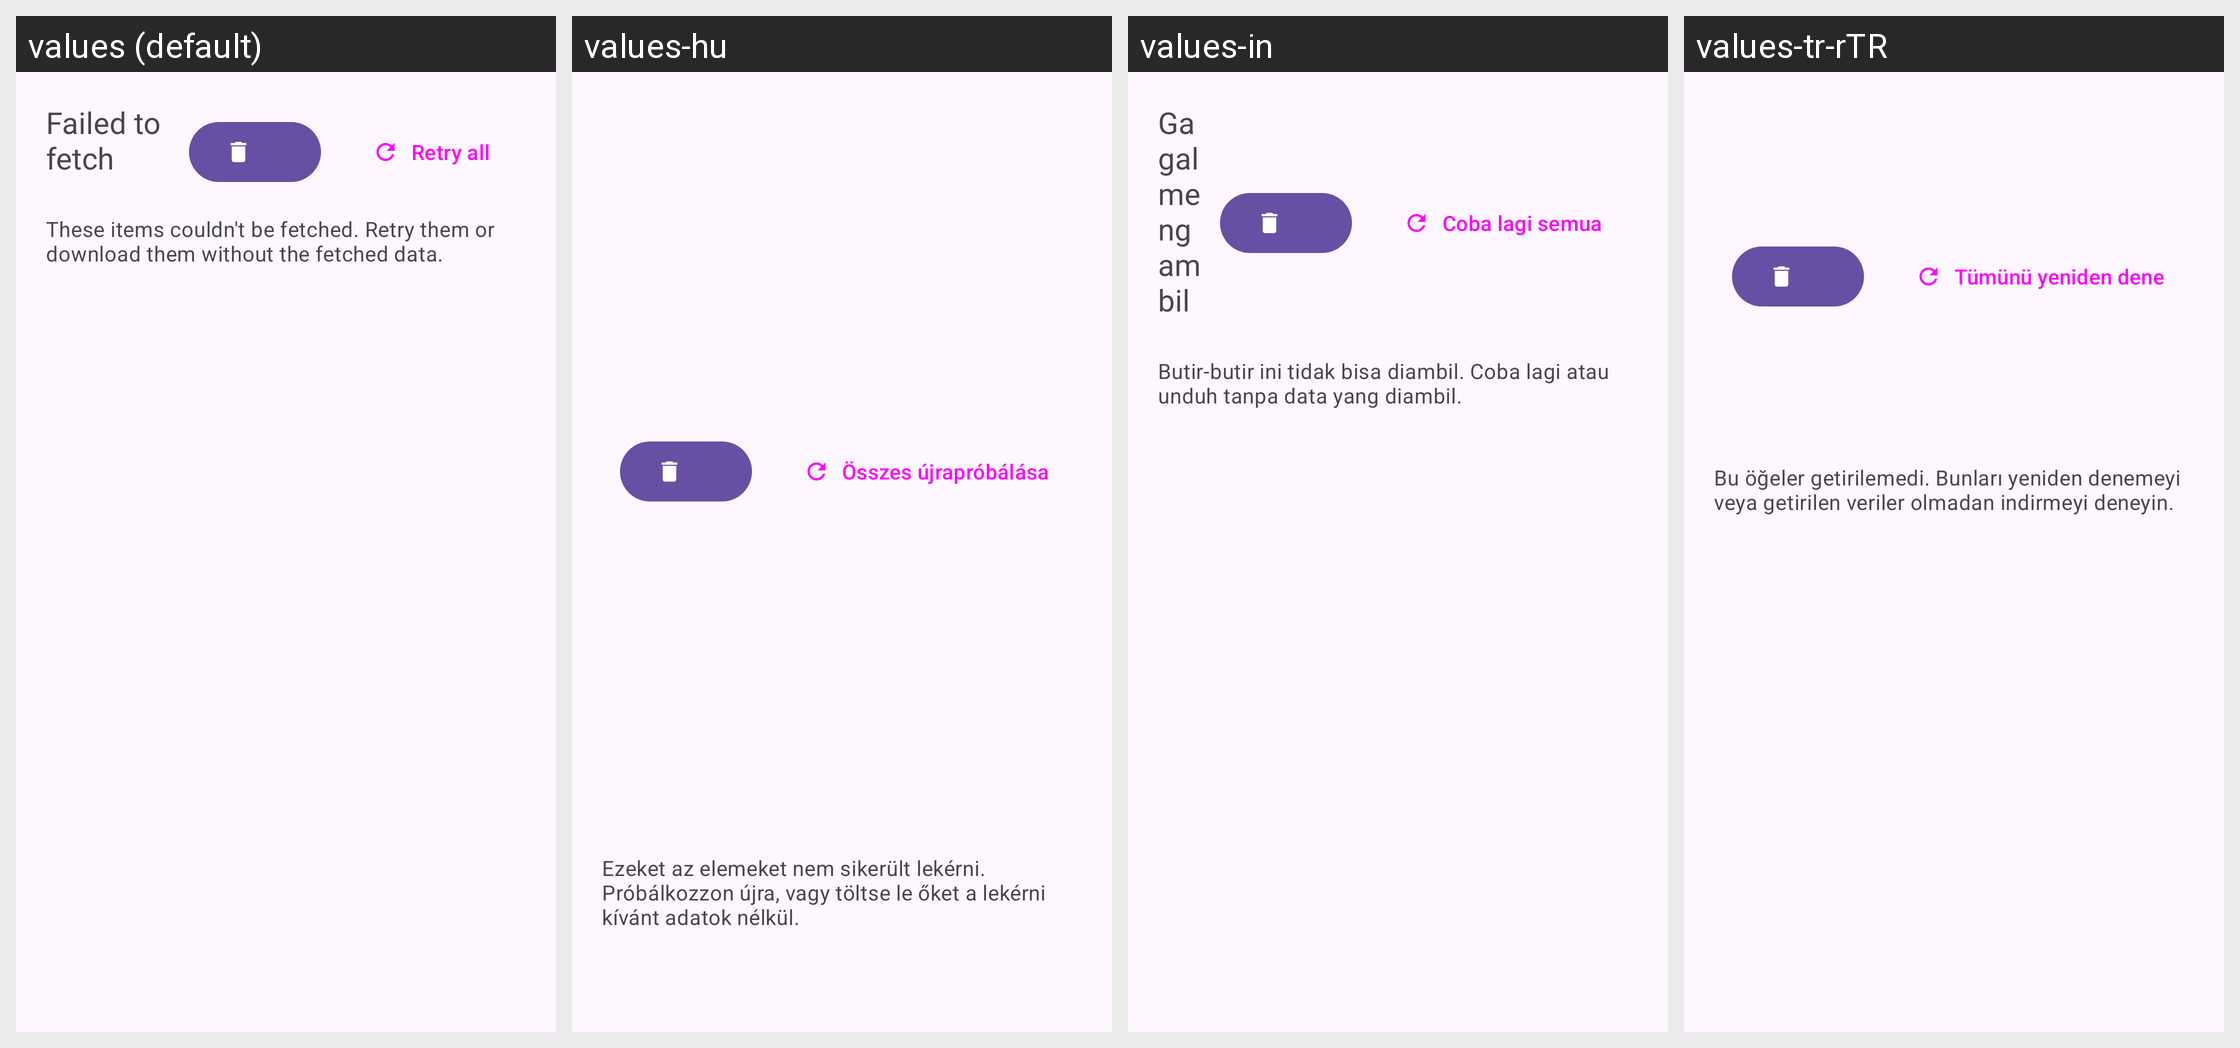

Translations of the strings shown on this Android screen, per locale in the grid:
Android screen res/layout/failed_fetches_bottom_sheet.xml rendered under 4 locales, left to right: values (default), values-hu, values-in, values-tr-rTR. Device: Nexus 5 (rendered at 1080×1920; each locale shown at half size, 540×960, under a caption strip naming it); theme BaseTheme.
Other locales in the repository, not shown: values-ar, values-arq, values-arz, values-as, values-az, values-bg, values-bn, values-bn-rIN, values-bs, values-ca, values-ckb, values-cs, values-de, values-el, values-enm, values-es, values-et, values-fa, values-fi, values-fil, values-fr, values-ha, values-hi, values-hr, values-is, values-it, values-iw, values-ja, values-ji, values-jv, values-ka, values-kab, values-km, values-ko, values-kxm, values-lv, values-mk, values-ml, values-mr, values-mrh, values-ms, values-my, values-nb-rNO, values-nl, values-nn, values-or, values-pa, values-pl, values-pt, values-pt-rBR, values-ro, values-ru, values-sa, values-si, values-sk, values-sl, values-so, values-sq-rAL, values-sr, values-sv, values-sw, values-ta, values-te, values-th, values-tts, values-uk, values-ur, values-uz, values-vi, values-zh-rCN, values-zh-rTW.
Strings drawn on this screen, with the default value and each locale's value (text and hints the layout hard-codes, and strings that could not be matched under every locale, appear in the picture but are not listed):

retry_all
  values: Retry all
  values-hu: Összes újrapróbálása
  values-in: Coba lagi semua
  values-tr-rTR: Tümünü yeniden dene

failed_to_fetch_summary
  values: These items couldn't be fetched. Retry them or download them without the fetched data.
  values-hu: Ezeket az elemeket nem sikerült lekérni. Próbálkozzon újra, vagy töltse le őket a lekérni kívánt adatok nélkül.
  values-in: Butir-butir ini tidak bisa diambil. Coba lagi atau unduh tanpa data yang diambil.
  values-tr-rTR: Bu öğeler getirilemedi. Bunları yeniden denemeyi veya getirilen veriler olmadan indirmeyi deneyin.
